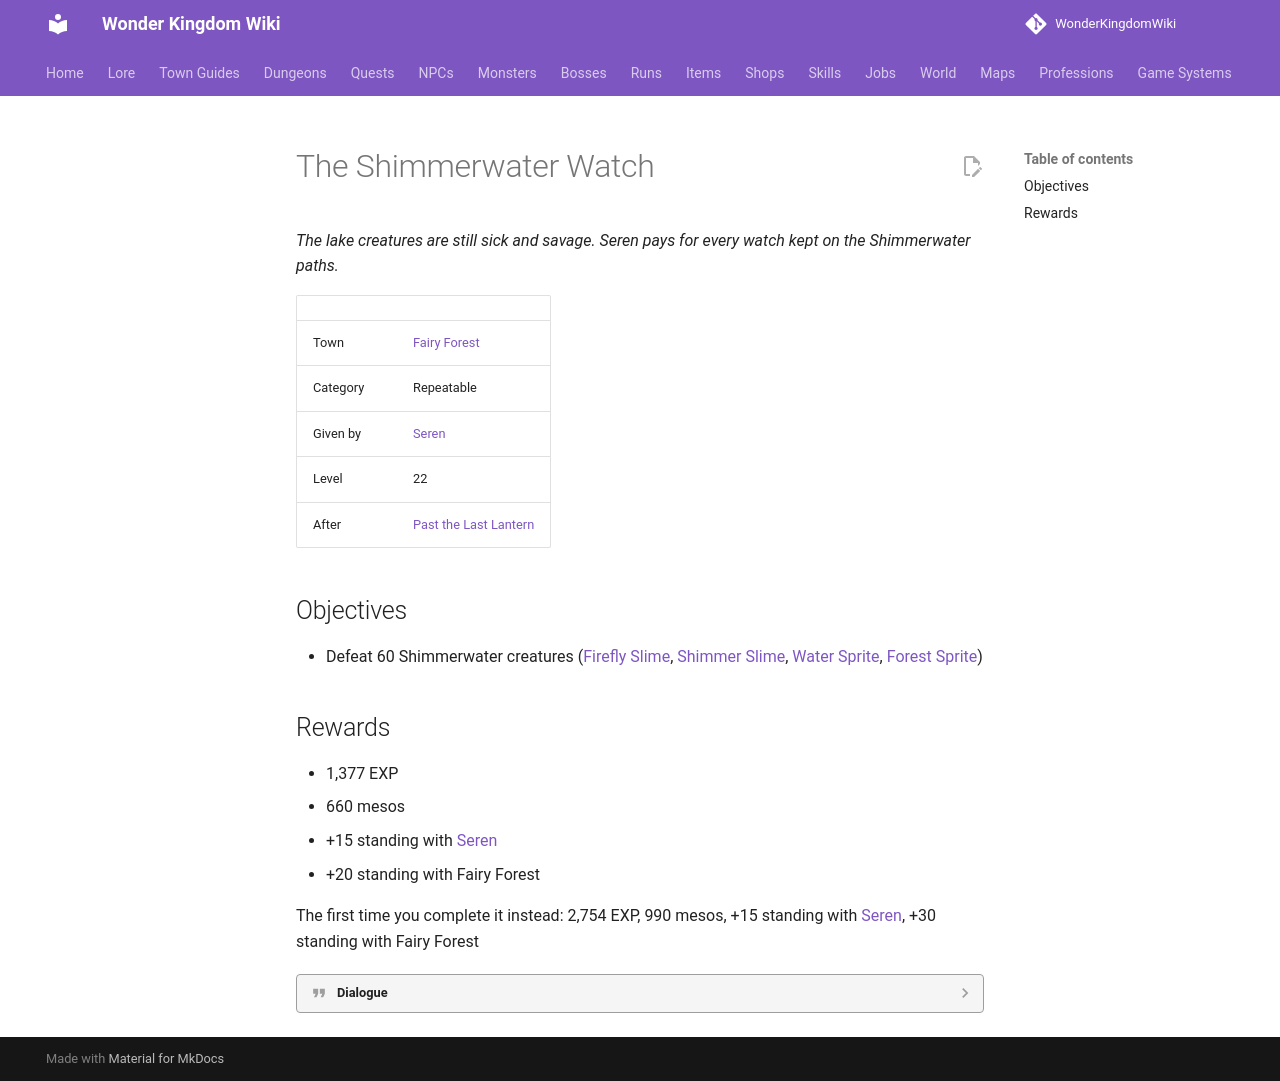

repository: alonohana627/WonderKingdomWiki · page: quests/seren_shimmerwater_watch/index.html · generator: mkdocs

<!-- Generated by tools/generate.py from GameLib. Do not edit: changes are overwritten. -->

# The Shimmerwater Watch

*The lake creatures are still sick and savage. Seren pays for every watch kept on the Shimmerwater paths.*

|  |  |
|---|---|
| Town | [Fairy Forest](../towns/fairy_forest_quests.md) |
| Category | Repeatable |
| Given by | [Seren](../npcs/seren_warden.md) |
| Level | 22 |
| After | [Past the Last Lantern](../quests/seren_past_the_lantern.md) |

## Objectives

- Defeat 60 Shimmerwater creatures ([Firefly Slime](../monsters/firefly_slime.md), [Shimmer Slime](../monsters/fairy_slime.md), [Water Sprite](../monsters/water_sprite.md), [Forest Sprite](../monsters/forest_sprite.md))

## Rewards

- 1,377 EXP
- 660 mesos
- +15 standing with [Seren](../npcs/seren_warden.md)
- +20 standing with Fairy Forest

The first time you complete it instead: 2,754 EXP, 990 mesos, +15 standing with [Seren](../npcs/seren_warden.md), +30 standing with Fairy Forest

??? quote "Dialogue"

    - The lake's creatures are sick and savage, and they'll stay that way a while yet. The paths need watching.
    - Keep a watch out there for me, and the watch pays. Every time.
    - Defeat **60 creatures** on the Shimmerwater paths.
    - Eyes open.
    - Another time, then. I'll still be here.
    - Sixty. Keep count.
    - A good watch. Here's your pay.
